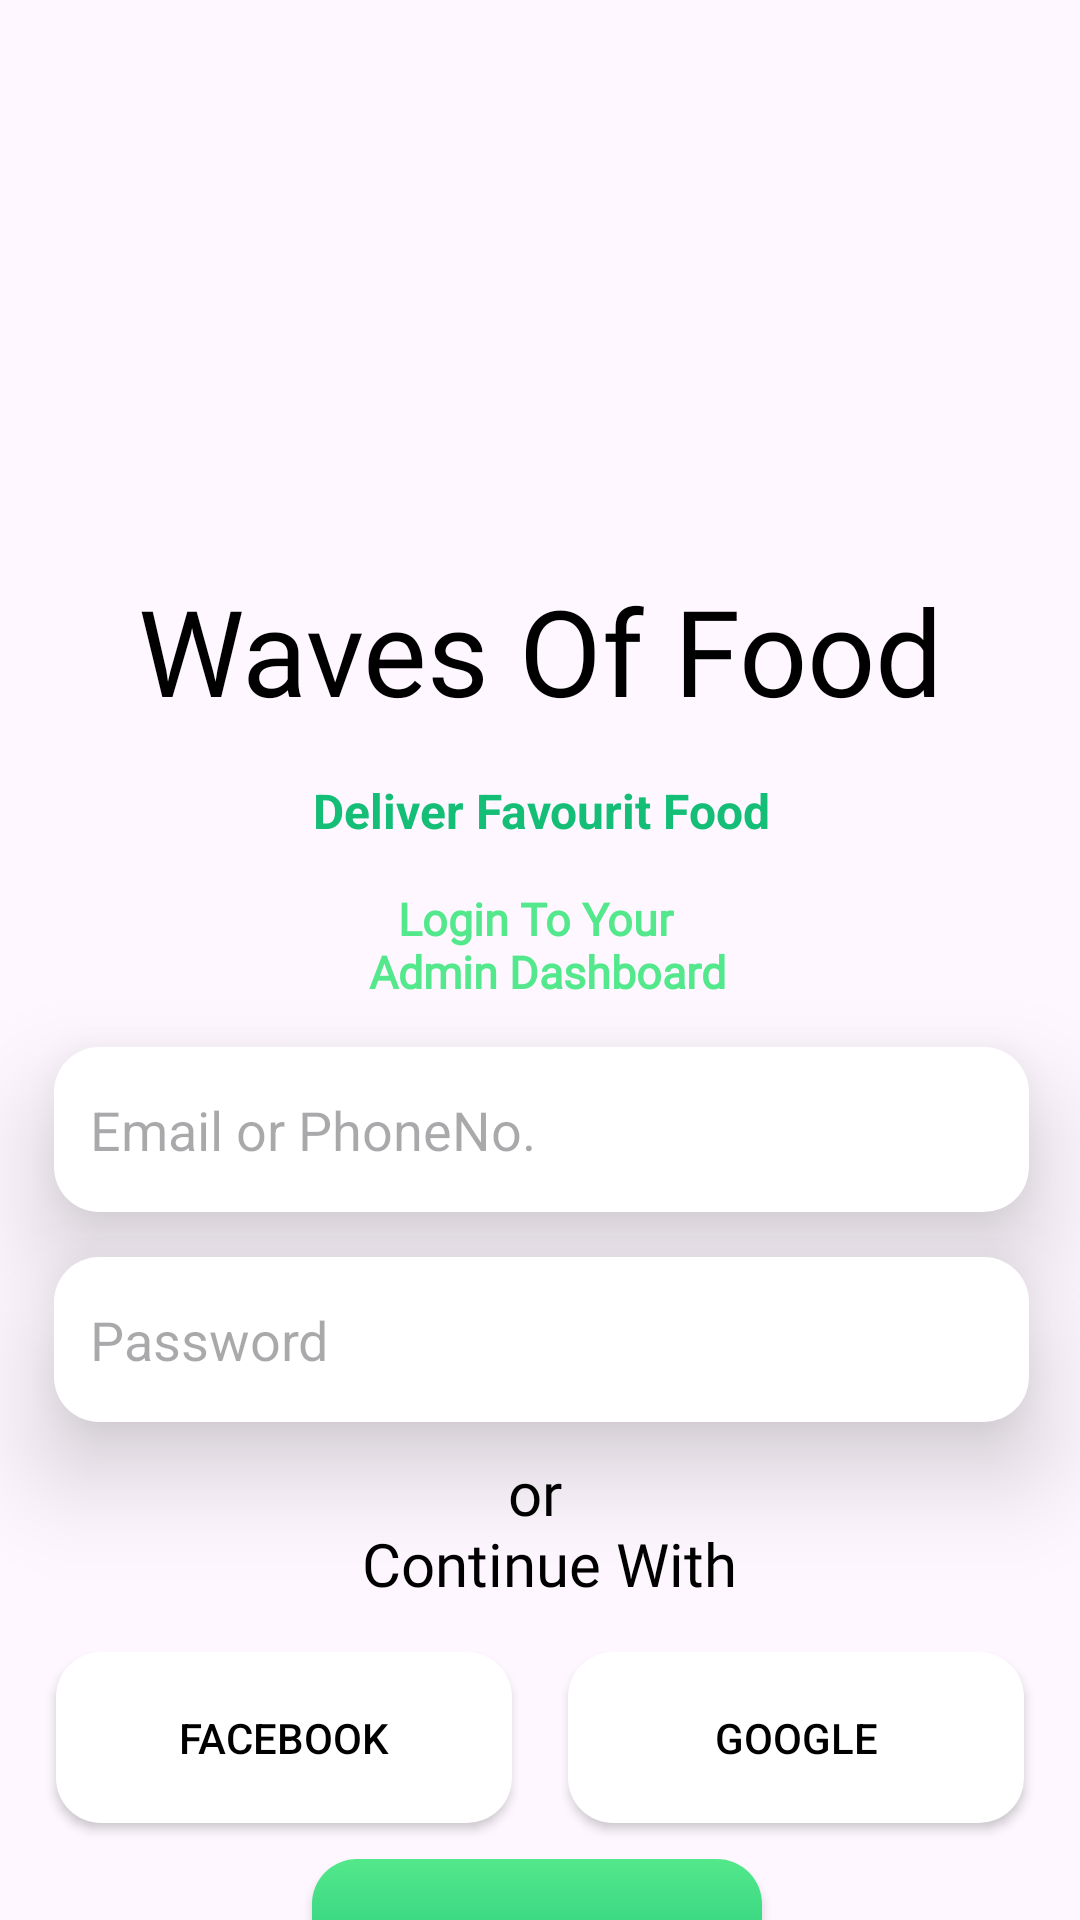

Here is an Android app screen rendered from its layout file. Give the layout XML and the strings, colors and styles it references.
<!-- AndroidManifest.xml: application theme Theme.Adminpanelfood -->
<!-- res/layout/activity_loginactivity.xml -->
<?xml version="1.0" encoding="utf-8"?>
<androidx.constraintlayout.widget.ConstraintLayout xmlns:android="http://schemas.android.com/apk/res/android"
    xmlns:app="http://schemas.android.com/apk/res-auto"
    xmlns:tools="http://schemas.android.com/tools"
    android:id="@+id/main"
    style="@style/SCREEN"
    android:layout_width="match_parent"
    android:layout_height="match_parent"
    tools:context=".loginactivity">

    <ImageView
        android:id="@+id/imageView3"
        android:layout_width="91sp"
        android:layout_height="92sp"
        android:layout_marginTop="82dp"
        android:contentDescription="@string/login_to_your_account"
        app:layout_constraintEnd_toEndOf="parent"
        app:layout_constraintStart_toStartOf="parent"
        app:layout_constraintTop_toTopOf="parent"
        app:srcCompat="@drawable/logo" />

    <TextView
        android:id="@+id/textView"
        android:layout_width="wrap_content"
        android:layout_height="wrap_content"
        android:layout_marginTop="16dp"
        android:fontFamily="@font/yeon_sung"
        android:text="@string/appname"
        style="@style/TEXT"
        android:textSize="40sp"
        app:layout_constraintEnd_toEndOf="@+id/imageView3"
        app:layout_constraintStart_toStartOf="@+id/imageView3"
        app:layout_constraintTop_toBottomOf="@+id/imageView3" />

    <TextView
        android:id="@+id/textView2"
        android:layout_width="wrap_content"
        android:layout_height="wrap_content"
        android:layout_marginTop="16dp"
        android:text="@string/Tagline"
        android:textColor="@color/green"
        android:textSize="16sp"
        android:textStyle="bold"
        app:layout_constraintEnd_toEndOf="@+id/textView"
        app:layout_constraintStart_toStartOf="@+id/textView"
        app:layout_constraintTop_toBottomOf="@+id/textView" />

    <TextView
        android:id="@+id/textView7"
        android:layout_width="223sp"
        android:layout_height="wrap_content"
        android:layout_marginTop="15dp"
        android:fontFamily="@font/lato"
        android:text="@string/login_to_your_account"
        android:textAlignment="center"
        android:textColor="@color/lgreen"
        android:textSize="15sp"
        android:textStyle="bold"
        app:layout_constraintEnd_toEndOf="@+id/textView2"
        app:layout_constraintStart_toStartOf="@+id/textView2"
        app:layout_constraintTop_toBottomOf="@+id/textView2" />

    <EditText
        android:id="@+id/editTextTextEmailAddress"
        android:layout_width="325sp"
        android:layout_height="55sp"
        android:layout_marginTop="15dp"
        android:background="@drawable/txtvbackground"
        android:elevation="20sp"
        android:ems="10"
        android:hint="@string/email_or_phone_number"
        android:inputType="textEmailAddress"
        android:padding="12sp"
        android:shadowDy="10"
        app:layout_constraintEnd_toEndOf="@+id/textView7"
        app:layout_constraintStart_toStartOf="@+id/textView7"
        app:layout_constraintTop_toBottomOf="@+id/textView7" />

    <EditText
        android:id="@+id/editTextTextPassword"
        android:layout_width="325sp"
        android:layout_height="55sp"
        android:layout_marginTop="15dp"
        android:background="@drawable/txtvbackground"
        android:elevation="20sp"
        android:ems="10"
        android:hint="@string/passwordetxt"
        android:inputType="textPassword"
        android:padding="12sp"
        android:shadowDy="10"
        app:layout_constraintEnd_toEndOf="@+id/editTextTextEmailAddress"
        app:layout_constraintStart_toStartOf="@+id/editTextTextEmailAddress"
        app:layout_constraintTop_toBottomOf="@+id/editTextTextEmailAddress" />

    <TextView
        android:id="@+id/textView9"
        android:layout_width="wrap_content"
        android:layout_height="wrap_content"
        android:layout_marginTop="10dp"
        android:fontFamily="@font/yeon_sung"
        android:text="@string/or_n_continue_with"
        android:textAlignment="center"
        style="@style/TEXT"
        android:textSize="20sp"
        app:layout_constraintEnd_toEndOf="@+id/editTextTextPassword"
        app:layout_constraintStart_toStartOf="@+id/editTextTextPassword"
        app:layout_constraintTop_toBottomOf="@+id/editTextTextPassword" />

    <androidx.appcompat.widget.AppCompatButton
        android:id="@+id/button3"
        android:layout_width="152dp"
        android:layout_height="57dp"
        android:layout_marginTop="16dp"
        android:background="@drawable/txtvbackground"
        android:backgroundTint="@color/design_default_color_background"
        android:drawableStart="@drawable/facebook"
        android:padding="10sp"
        android:text="@string/faceboo"
        android:textColor="@color/black"
        app:layout_constraintEnd_toStartOf="@+id/button4"
        app:layout_constraintHorizontal_bias="0.5"
        app:layout_constraintStart_toStartOf="parent"
        app:layout_constraintTop_toBottomOf="@+id/textView9" />

    <androidx.appcompat.widget.AppCompatButton
        android:id="@+id/button4"
        android:layout_width="152dp"
        android:layout_height="57dp"
        android:layout_marginTop="16dp"
        android:background="@drawable/txtvbackground"
        android:backgroundTint="@color/design_default_color_background"
        android:drawableStart="@drawable/google_icon"
        android:padding="10sp"
        android:text="@string/google"
        android:textColor="@color/black"
        app:layout_constraintEnd_toEndOf="parent"
        app:layout_constraintHorizontal_bias="0.5"
        app:layout_constraintStart_toEndOf="@+id/button3"
        app:layout_constraintTop_toBottomOf="@+id/textView9" />

    <androidx.appcompat.widget.AppCompatButton
        android:id="@+id/loginbtn"
        android:layout_width="150sp"
        android:layout_height="57sp"
        android:layout_marginTop="12dp"
        android:background="@drawable/button"
        android:text="@string/login"
        android:textColor="@color/white"
        android:textSize="20sp"
        app:layout_constraintEnd_toEndOf="@+id/button4"
        app:layout_constraintHorizontal_bias="0.494"
        app:layout_constraintStart_toStartOf="@+id/button3"
        app:layout_constraintTop_toBottomOf="@+id/button4" />

    <TextView
        android:id="@+id/noaccbtn"
        android:layout_width="wrap_content"
        android:layout_height="wrap_content"
        android:layout_marginTop="16dp"
        android:fontFamily="@font/yeon_sung"
        android:text="@string/don_t_have_account"
        android:textColor="@color/green"
        android:textSize="16sp"
        android:textStyle="bold"
        app:layout_constraintEnd_toEndOf="@+id/loginbtn"
        app:layout_constraintStart_toStartOf="@+id/loginbtn"
        app:layout_constraintTop_toBottomOf="@+id/loginbtn" />

    <TextView
        android:id="@+id/textView11"
        android:layout_width="wrap_content"
        android:layout_height="wrap_content"
        android:layout_marginTop="16dp"
        android:fontFamily="@font/yeon_sung"
        android:text="@string/created_by"
        android:textAlignment="center"
        android:textColor="@color/green"
        android:textSize="16sp"
        app:layout_constraintEnd_toEndOf="@+id/noaccbtn"
        app:layout_constraintStart_toStartOf="@+id/noaccbtn"
        app:layout_constraintTop_toBottomOf="@+id/noaccbtn" />

</androidx.constraintlayout.widget.ConstraintLayout>
<!-- resources referenced by this layout -->
<resources>
  <color name="black">#FF000000</color>
  <color name="green">#15BE77</color>
  <color name="lgreen">#53E88B</color>
  <color name="white">#FFFFFFFF</color>
  <!-- drawable button (drawable) -->
  <?xml version="1.0" encoding="utf-8"?>
  <shape xmlns:android="http://schemas.android.com/apk/res/android">
  
      <gradient android:angle="-45" android:startColor="#53E88B" android:endColor="#15BE77"/>
  
      <corners android:radius="15sp"/>
  
  </shape>
  <!-- drawable txtvbackground (drawable) -->
  <?xml version="1.0" encoding="utf-8"?>
  <shape xmlns:android="http://schemas.android.com/apk/res/android">
  
      <corners android:radius="15sp"/>
      <solid android:color="@color/white"/>
  
  </shape>
  <string name="Tagline">Deliver Favourit Food</string>
  <string name="appname">Waves Of Food</string>
  <string name="created_by">Created By \n Shravan</string>
  <string name="don_t_have_account">don\'t have an Account?</string>
  <string name="email_or_phone_number">Email or PhoneNo.</string>
  <string name="faceboo">Facebook</string>
  <string name="google">Google</string>
  <string name="login">Login</string>
  <string name="login_to_your_account">Login To Your \n Admin Dashboard</string>
  <string name="or_n_continue_with">or \n Continue With</string>
  <string name="passwordetxt">Password</string>
  <style name="SCREEN">
          <item name="android:windowBackground">@color/white</item>
      </style>
  <style name="TEXT">
          <item name="android:textColor">@color/black</item>
      </style>
  <style name="Theme.Adminpanelfood" parent="Base.Theme.Adminpanelfood" />
  <style name="Base.Theme.Adminpanelfood" parent="Theme.Material3.DayNight.NoActionBar">
  
      </style>
</resources>
